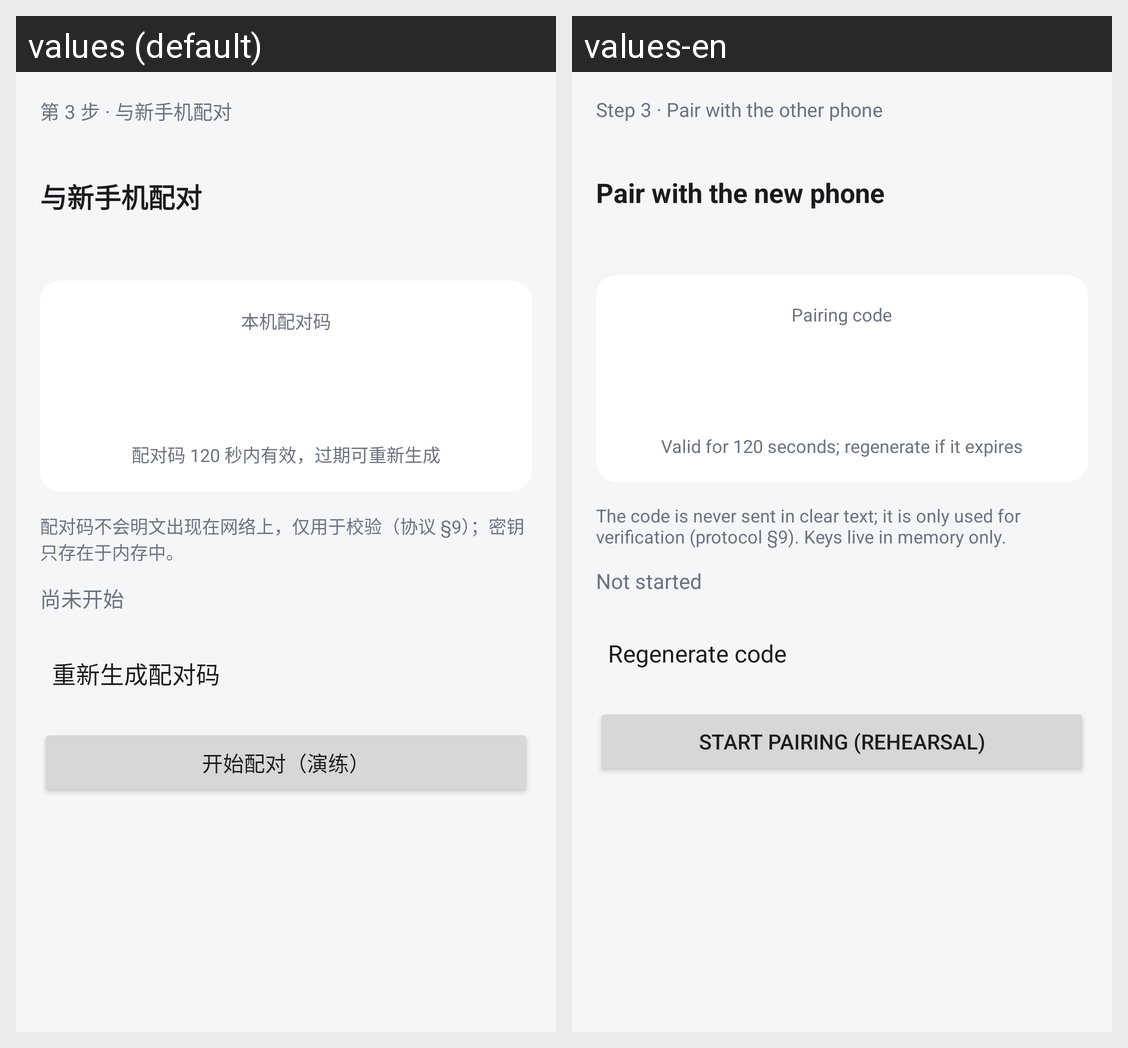

Locale-by-locale string values for the Android screen shown in this grid:
Android screen res/layout/fragment_flow_pairing.xml rendered under 2 locales, left to right: values (default), values-en. Device: Nexus 5 (rendered at 1080×1920; each locale shown at half size, 540×960, under a caption strip naming it); theme Theme.PhoneTransfer.
Strings drawn on this screen, with the default value and each locale's value (text and hints the layout hard-codes, and strings that could not be matched under every locale, appear in the picture but are not listed):

flow_step_pairing
  values: 第 3 步 · 与新手机配对
  values-en: Step 3 · Pair with the other phone

flow_pairing_title
  values: 与新手机配对
  values-en: Pair with the new phone

flow_pairing_code_label
  values: 本机配对码
  values-en: Pairing code

flow_pairing_ttl
  values: 配对码 120 秒内有效，过期可重新生成
  values-en: Valid for 120 seconds; regenerate if it expires

flow_pairing_note
  values: 配对码不会明文出现在网络上，仅用于校验（协议 §9）；密钥只存在于内存中。
  values-en: The code is never sent in clear text; it is only used for verification (protocol §9). Keys live in memory only.

flow_p2p_idle
  values: 尚未开始
  values-en: Not started

flow_pairing_regenerate
  values: 重新生成配对码
  values-en: Regenerate code

flow_pairing_start
  values: 开始配对（演练）
  values-en: Start pairing (rehearsal)
